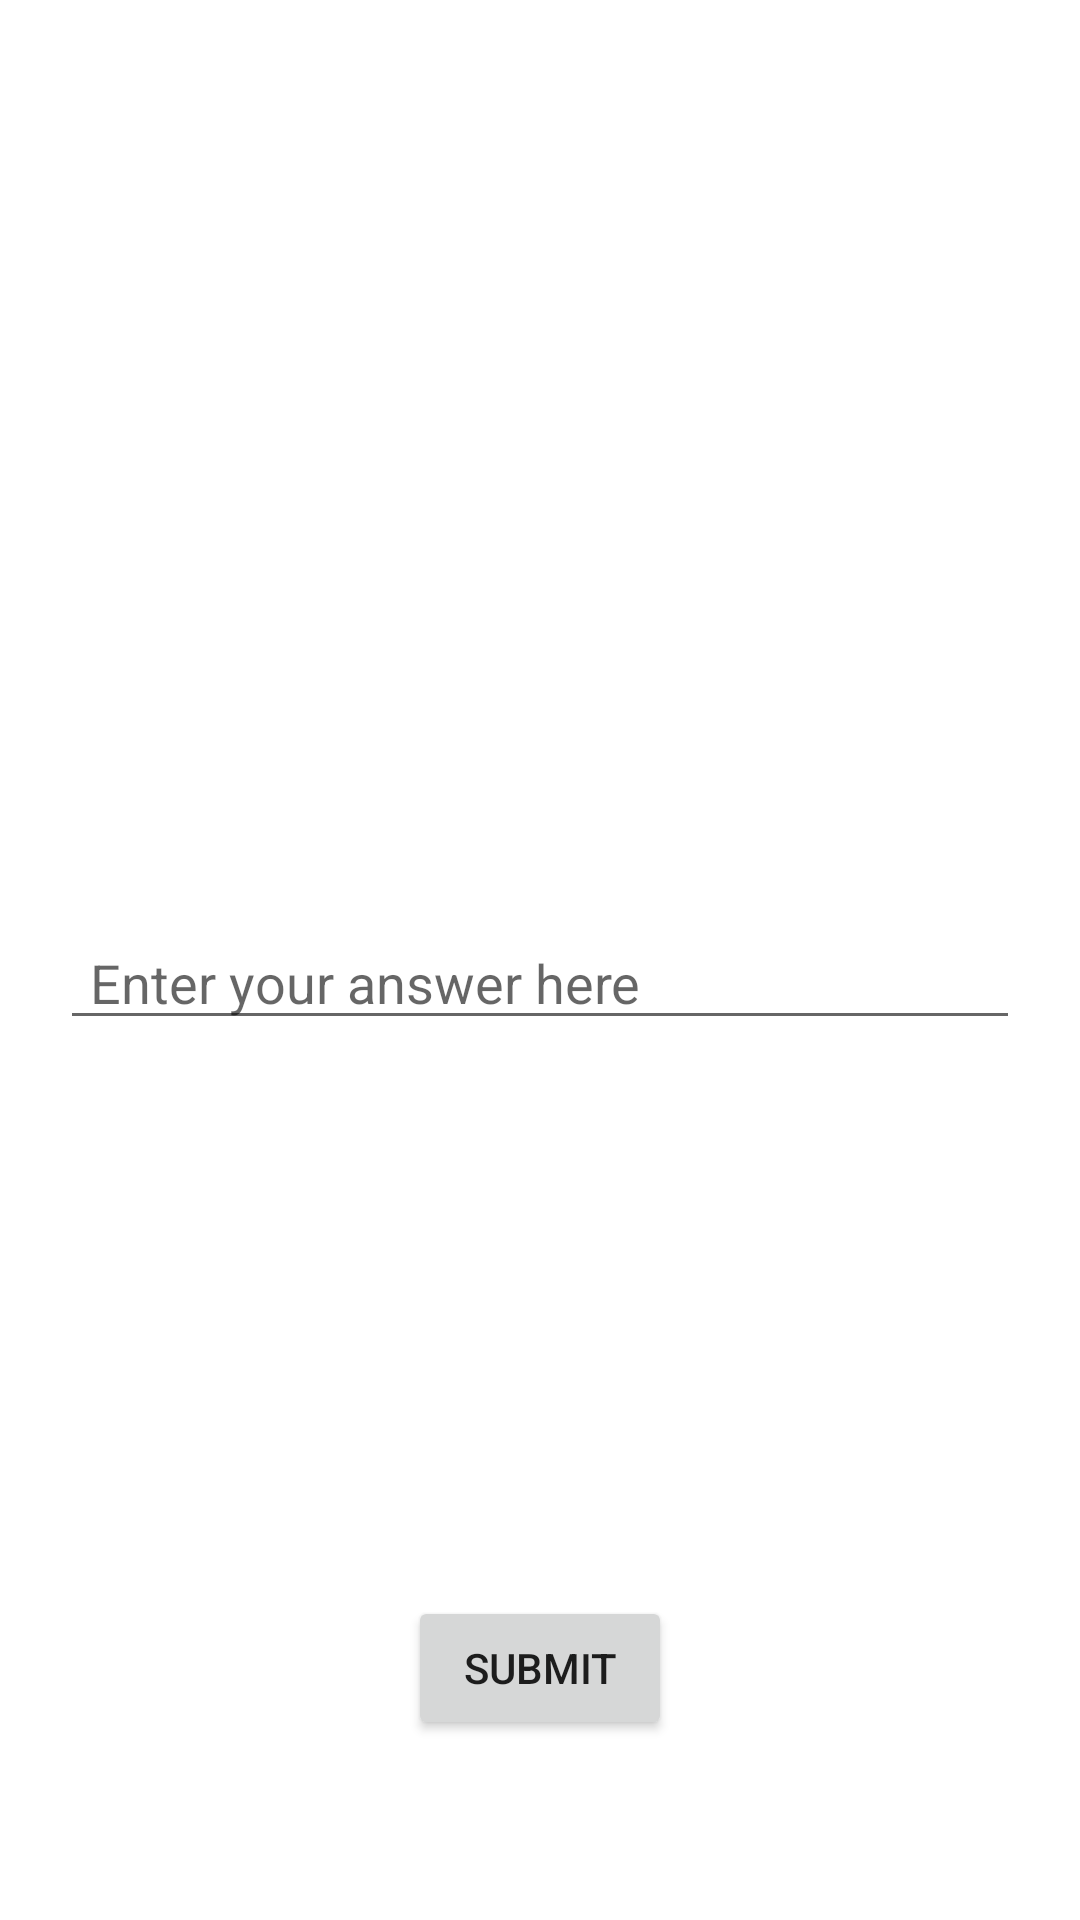

The Android layout XML behind this screen, and the referenced resources:
<!-- AndroidManifest.xml: activity theme Theme.TriviaGame.NoActionBar -->
<!-- res/layout/activity_main.xml -->
<?xml version="1.0" encoding="utf-8"?>
<layout xmlns:android="http://schemas.android.com/apk/res/android"
    xmlns:app="http://schemas.android.com/apk/res-auto">

    
    <data>
        <variable
            name="model"
            type="com.example.triviagame.model.QuestionDO" />
    </data>

    <androidx.appcompat.widget.LinearLayoutCompat
        android:layout_width="match_parent"
        android:layout_height="match_parent">

        <androidx.appcompat.widget.LinearLayoutCompat
            android:layout_width="match_parent"
            android:layout_height="match_parent"
            android:orientation="vertical">

            <androidx.appcompat.widget.LinearLayoutCompat
                android:layout_width="match_parent"
                android:layout_height="0dp"
                android:layout_marginLeft="20dp"
                android:layout_marginRight="20dp"
                android:layout_weight="1"
                android:gravity="center"
                android:orientation="vertical">

                <androidx.appcompat.widget.AppCompatImageView
                    android:id="@+id/refresh"
                    android:layout_width="35dp"
                    android:layout_height="35dp"
                    app:srcCompat="@drawable/refresh" />

                <androidx.appcompat.widget.AppCompatTextView
                    android:id="@+id/txtQuestion"
                    android:layout_width="match_parent"
                    android:layout_height="wrap_content"
                    android:layout_marginTop="25dp"
                    android:gravity="center"
                    android:text="@{model.question}"
                    android:textSize="30sp" />

                <androidx.appcompat.widget.AppCompatEditText
                    android:id="@+id/etAnswer"
                    android:layout_width="match_parent"
                    android:layout_height="wrap_content"
                    android:layout_marginTop="20dp"
                    android:ems="10"
                    android:hint="@string/answer"
                    android:inputType="textPersonName"
                    android:paddingLeft="10dp"
                    android:paddingRight="10dp" />

            </androidx.appcompat.widget.LinearLayoutCompat>

            <androidx.appcompat.widget.LinearLayoutCompat
                android:layout_width="match_parent"
                android:layout_height="wrap_content"
                android:layout_marginBottom="60dp"
                android:gravity="center_horizontal">

                <androidx.appcompat.widget.AppCompatButton
                    android:id="@+id/btnSubmit"
                    android:layout_width="wrap_content"
                    android:layout_height="wrap_content"
                    android:text="@string/submit" />

            </androidx.appcompat.widget.LinearLayoutCompat>

        </androidx.appcompat.widget.LinearLayoutCompat>

    </androidx.appcompat.widget.LinearLayoutCompat>

</layout>
<!-- resources referenced by this layout -->
<resources>
  <string name="answer">Enter your answer here</string>
  <string name="submit">Submit</string>
  <style name="Theme.TriviaGame.NoActionBar">
          <item name="windowActionBar">false</item>
          <item name="windowNoTitle">true</item>
      </style>
</resources>
